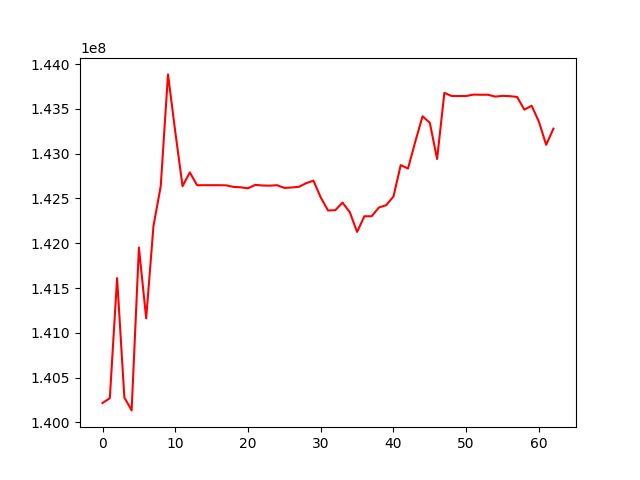

The file beside this chart, header and first rows:
, 0
0, 140215475
1, 140269525
2, 141611020
3, 140277148
4, 140132977
5, 141952469
6, 141161082
7, 142191412
8, 142637052
9, 143886063
10, 143244819
11, 142637100
12, 142791154
13, 142648364
14, 142648364
15, 142648364
16, 142648364
17, 142646993
18, 142629181
19, 142624927
20, 142614182
21, 142651928
22, 142645089
23, 142643290
24, 142648569
25, 142618015
26, 142622781
27, 142630719
28, 142670957
29, 142699071
30, 142511531
31, 142366302
32, 142369115
33, 142453708
34, 142346658
35, 142126367
36, 142301519
37, 142301585
38, 142399532
39, 142425246
40, 142521888
41, 142873197
42, 142834209
43, 143134376
44, 143418088
45, 143345689
46, 142941269
47, 143679999
48, 143644597
49, 143644597
50, 143644597
51, 143660392
52, 143658975
53, 143658975
54, 143637918
55, 143646405
56, 143643141
57, 143634260
58, 143492282
59, 143535894
... 3 more rows
